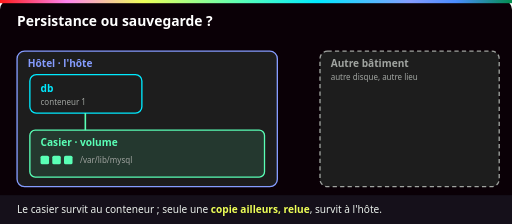
t = 0.00 s
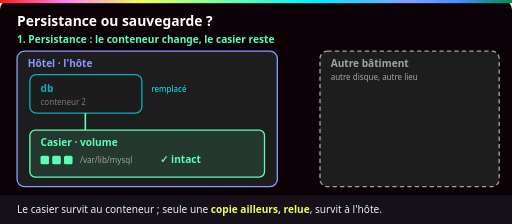
t = 1.50 s
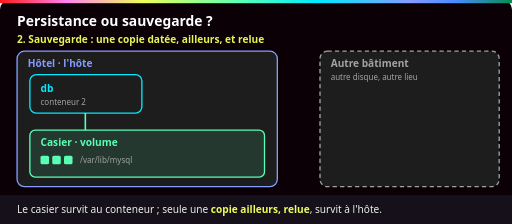
t = 3.00 s
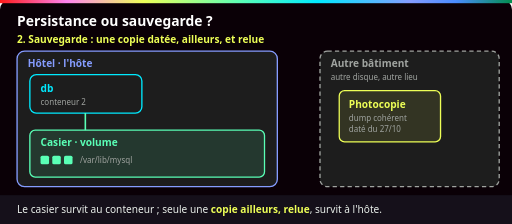
t = 4.50 s
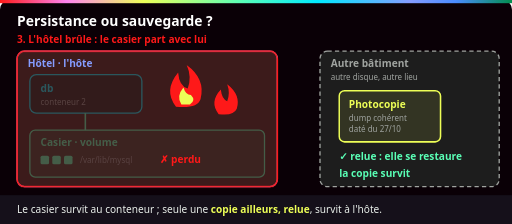
t = 6.00 s
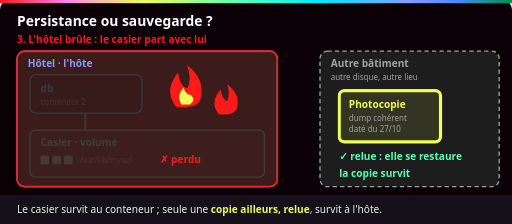
t = 7.50 s

The animated SVG that drew these frames (rendered in a browser with its animation timeline set to each time). Animation: 10 CSS @keyframes rules; one cycle of 9.00 s, repeats indefinitely.

<svg xmlns="http://www.w3.org/2000/svg" viewBox="0 0 960 420" role="img" aria-labelledby="t d">
  <title id="t">Persistance ou sauvegarde : le casier et la photocopie dans un autre bâtiment</title>
  <desc id="d">Le conteneur db est remplacé, le casier (volume) garde les données : c'est la persistance. Une copie datée part dans un autre bâtiment et on vérifie qu'elle se relit : c'est la sauvegarde. L'hôtel brûle : le casier est perdu avec lui, la copie relue dans l'autre bâtiment survit.</desc>
  <defs>
    <linearGradient id="ynov" x1="0" x2="1">
      <stop offset="0" stop-color="#ff1a1a"/><stop offset=".13" stop-color="#ff84ef"/>
      <stop offset=".28" stop-color="#eeff57"/><stop offset=".47" stop-color="#5affb6"/>
      <stop offset=".62" stop-color="#00eaff"/><stop offset=".8" stop-color="#859cff"/>
      <stop offset=".89" stop-color="#4a8cff"/><stop offset="1" stop-color="#018e4d"/>
    </linearGradient>
    <style>
      text { font-family: Bahnschrift, "Barlow Semi Condensed", "Segoe UI", Arial, sans-serif; }
      .titre { font-size: 26px; font-weight: 700; fill: #fff; }
      .label { font-size: 19px; font-weight: 700; }
      .petit { font-size: 15px; fill: #a0a4a0; }
      .legende { font-size: 19px; fill: #eaf0eb; }
      .boite { fill: #1d1d1d; stroke-width: 2.5; }
      /* 9 s : 1) conteneur remplacé, casier intact ; 2) copie datée vers l'autre bâtiment, relue ; 3) l'hôtel brûle, la copie survit. */
      .s1 { animation: s1 9s infinite both; opacity: 0; }
      .s2 { animation: s2 9s infinite both; opacity: 0; }
      .s3 { animation: s3 9s infinite both; opacity: 0; }
      .d2 { animation: d2 9s infinite both; opacity: 0; }
      .relue { animation: relue 9s infinite both; opacity: 0; }
      .avant3 { animation: avant3 9s infinite both; }
      @keyframes s1 { 0% { opacity: 0; } 3%, 28% { opacity: 1; } 31%, 100% { opacity: 0; } }
      @keyframes s2 { 0%, 31% { opacity: 0; } 34%, 60% { opacity: 1; } 63%, 100% { opacity: 0; } }
      @keyframes s3 { 0%, 63% { opacity: 0; } 67%, 93% { opacity: 1; } 97%, 100% { opacity: 0; } }
      @keyframes d2 { 0%, 46% { opacity: 0; } 50%, 93% { opacity: 1; } 97%, 100% { opacity: 0; } }
      @keyframes relue { 0%, 54% { opacity: 0; } 57%, 93% { opacity: 1; } 97%, 100% { opacity: 0; } }
      @keyframes avant3 { 0%, 64% { opacity: 1; } 69%, 96% { opacity: .15; } 100% { opacity: 1; } }
      .ancien { animation: ancien 9s infinite both; }
      @keyframes ancien { 0%, 10% { opacity: 1; } 14%, 97% { opacity: 0; } 100% { opacity: 1; } }
      .nouveau { animation: nouveau 9s infinite both; opacity: 0; }
      @keyframes nouveau { 0%, 15% { opacity: 0; } 19%, 96% { opacity: 1; } 100% { opacity: 0; } }
      .copie { animation: copie 9s infinite both; opacity: 0; }
      @keyframes copie {
        0%, 34% { opacity: 0; transform: translate(0, 0); }
        36% { opacity: 1; transform: translate(0, 0); }
        47% { opacity: 1; transform: translate(276px, -60px); }
        50%, 100% { opacity: 0; transform: translate(276px, -60px); }
      }
      .survit { animation: survit 9s infinite both; }
      @keyframes survit { 0%, 66% { stroke-width: 2.5; } 72%, 90% { stroke-width: 6; } 95%, 100% { stroke-width: 2.5; } }
      @media (prefers-reduced-motion: reduce) {
        .s1, .s2, .ancien, .copie { animation: none; opacity: 0; }
        .s3, .d2, .relue, .nouveau { animation: none; opacity: 1; }
        .avant3 { animation: none; opacity: .15; }
        .survit { animation: none; stroke-width: 6; }
      }
    </style>
  </defs>

  <rect width="960" height="420" rx="18" fill="#0a0006"/>
  <rect width="960" height="6" fill="url(#ynov)"/>
  <text class="titre" x="32" y="48">Persistance ou sauvegarde ?</text>
  <g class="s1"><text class="label" x="32" y="80" fill="#5affb6">1. Persistance : le conteneur change, le casier reste</text></g>
  <g class="s2"><text class="label" x="32" y="80" fill="#eeff57">2. Sauvegarde : une copie datée, ailleurs, et relue</text></g>
  <g class="s3"><text class="label" x="32" y="80" fill="#ff1a1a">3. L'hôtel brûle : le casier part avec lui</text></g>

  <!-- Hôtel (l'hôte) -->
  <rect class="boite" x="32" y="96" width="488" height="254" rx="14" stroke="#859cff"/>
  <g class="s3"><rect x="32" y="96" width="488" height="254" rx="14" fill="#ff1a1a" fill-opacity=".14" stroke="#ff1a1a" stroke-width="3"/></g>
  <text class="label" x="52" y="126" fill="#859cff">Hôtel · l'hôte</text>

  <g class="avant3">
    <g class="ancien"><rect class="boite" x="56" y="140" width="210" height="72" rx="12" stroke="#00eaff"/><text class="label" x="76" y="172" fill="#00eaff">db</text><text class="petit" x="76" y="196">conteneur 1</text></g>
    <g class="nouveau"><rect class="boite" x="56" y="140" width="210" height="72" rx="12" stroke="#00eaff"/><text class="label" x="76" y="172" fill="#00eaff">db</text><text class="petit" x="76" y="196">conteneur 2</text></g>
    <path d="M160 212 V244" stroke="#5affb6" stroke-width="3"/>
    <rect x="56" y="244" width="440" height="88" rx="10" fill="#5affb6" fill-opacity=".12" stroke="#5affb6" stroke-width="2.5"/>
    <text class="label" x="76" y="274" fill="#5affb6">Casier · volume</text>
    <g fill="#5affb6"><rect x="76" y="292" width="16" height="16" rx="3"/><rect x="98" y="292" width="16" height="16" rx="3"/><rect x="120" y="292" width="16" height="16" rx="3"/></g>
    <text class="petit" x="150" y="306">/var/lib/mysql</text>
  </g>
  <g class="s1"><text class="petit" x="284" y="172" style="fill:#00eaff">remplacé</text><text class="label" x="300" y="306" fill="#5affb6">✓ intact</text></g>

  <!-- Flammes -->
  <g class="s3">
    <path d="M330 200 q-24 -30 4 -64 q2 26 18 30 q8 -22 -2 -44 q36 26 26 64 q-6 18 -46 14z" fill="#ff1a1a"/>
    <path d="M340 196 q-10 -16 4 -32 q4 14 14 14 q10 10 -2 18z" fill="#eeff57"/>
    <path d="M410 214 q-18 -22 4 -46 q2 18 12 22 q6 -16 0 -32 q26 20 18 46 q-6 14 -34 10z" fill="#ff1a1a"/>
    <text class="label" x="300" y="306" fill="#ff1a1a">✗ perdu</text>
  </g>

  <!-- Autre bâtiment -->
  <rect class="boite" x="600" y="96" width="336" height="254" rx="14" stroke="#a0a4a0" stroke-dasharray="8 6"/>
  <text class="label" x="620" y="126" fill="#a0a4a0">Autre bâtiment</text>
  <text class="petit" x="620" y="150">autre disque, autre lieu</text>
  <g class="d2">
    <rect class="survit" x="636" y="170" width="190" height="96" rx="10" fill="#eeff57" fill-opacity=".1" stroke="#eeff57" stroke-width="2.5"/>
    <text class="label" x="654" y="202" fill="#eeff57">Photocopie</text>
    <text class="petit" x="654" y="226">dump cohérent</text>
    <text class="petit" x="654" y="248">daté du 27/10</text>
  </g>
  <g class="relue"><text class="label" x="636" y="300" fill="#5affb6">✓ relue : elle se restaure</text></g>
  <g class="s3"><text class="label" x="636" y="332" fill="#5affb6">la copie survit</text></g>

  <!-- Copie en transit -->
  <g class="copie"><rect x="430" y="256" width="40" height="50" rx="5" fill="#eeff57"/><path d="M438 270 h24 M438 280 h24 M438 290 h16" stroke="#0a0006" stroke-width="2.5"/></g>

  <!-- Légende -->
  <rect x="0" y="366" width="960" height="54" fill="#15101a"/>
  <text class="legende" x="32" y="400">Le casier survit au conteneur ; seule une <tspan fill="#eeff57" font-weight="700">copie ailleurs, relue</tspan>, survit à l'hôte.</text>
</svg>
